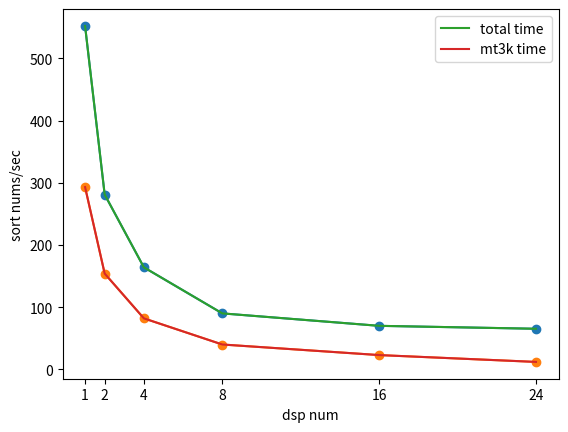

Write the Python code that produced this figure.
import matplotlib.pyplot as plt
import numpy as np
# x=[384,768,1536,3072,6144,12288,24576,49152,98304,196608,393216,786432]
# x2=[384,768,1536,3072,6144,12288,24576,49152,98304,196608,393216]
x = [1, 2, 4, 8, 16, 24]
# for i in x:
#     i = i/192
# for i in x2:
#     i = i/192

# xlog = np.log2(x)
# x2log = np.log2(x2)

data1=[552.000,281.000,164.000,90.000,70.000,65.300]
data2=[293.0000, 154.00, 82.000, 40.000, 23.0, 12.0]
data3=[293.0000, 154.00, 82.000, 40.000, 23.0, 12.0]
[0.53, 0.54, 0.44, 0.328, 0.183]

for i in range(0, len(data1)):
    data3[i] = data2[i]/data1[i]
print(data3) 
# data1=[5.500,12.000000,16.666667,21.600000,25.777778,38.230769,43.200000,66.735294,78.387097,88.367521,93.500000,126.060440]
# data2=[1.466667,3.142857,4.000000,7.000000,11.318182,12.775000,21.215686,17.823077,12.109453,7.047782,4.419414,2.299945]
# data3=[1.060870,1.126050,1.358974,1.918699,2.450000,3.413408,3.478261,2.362919,1.417894,0.789573,0.419155]
# data4=[1.051724,1.166667,1.377193,1.844262,2.503650,3.435028,3.375358,2.358899,1.153286,0.704493,0.404292]
# y3=[1.660198,2.189551,2.720566,3.049943,3.812188]
# y4=[0.987527,0.890520,0.958986,0.933661,1.010783]

# plt.ylim(1, 6)    
# plt.xlim(1, 24)
plt.xticks(x)

# plt.yticks(data1)
print(len(x))
plt.scatter(x, data1)
plt.scatter(x, data2)
# plt.scatter(xlog, data2)
# plt.scatter(x2log, data3)
# plt.scatter(x2log, data4)
# plt.scatter(x, y3)
# plt.scatter(x, y4)
# plt.title("performance of bitonic sort with different thread")
plt.plot(x,data1)
# plt.bar(x, data3, align='center', alpha=0.5)

# for i in range(len(x)):
#     plt.bar(x[i],data3[i])
    
plt.plot(x,data2)
plt.plot(x,data1,label='total time')
plt.plot(x,data2,label='mt3k time')
# plt.plot(x2log,data3,label='1 cluster; allocate threads count; initial data in mem')
# plt.plot(x2log,data4,label='4 cluster; allocate threads count; initial data in mem')
# plt.plot(x,y3,label='thread=4')
# plt.plot(x,y4,label='thread=8')
plt.xlabel('dsp num')
plt.ylabel('sort nums/sec')

plt.legend()
plt.show()